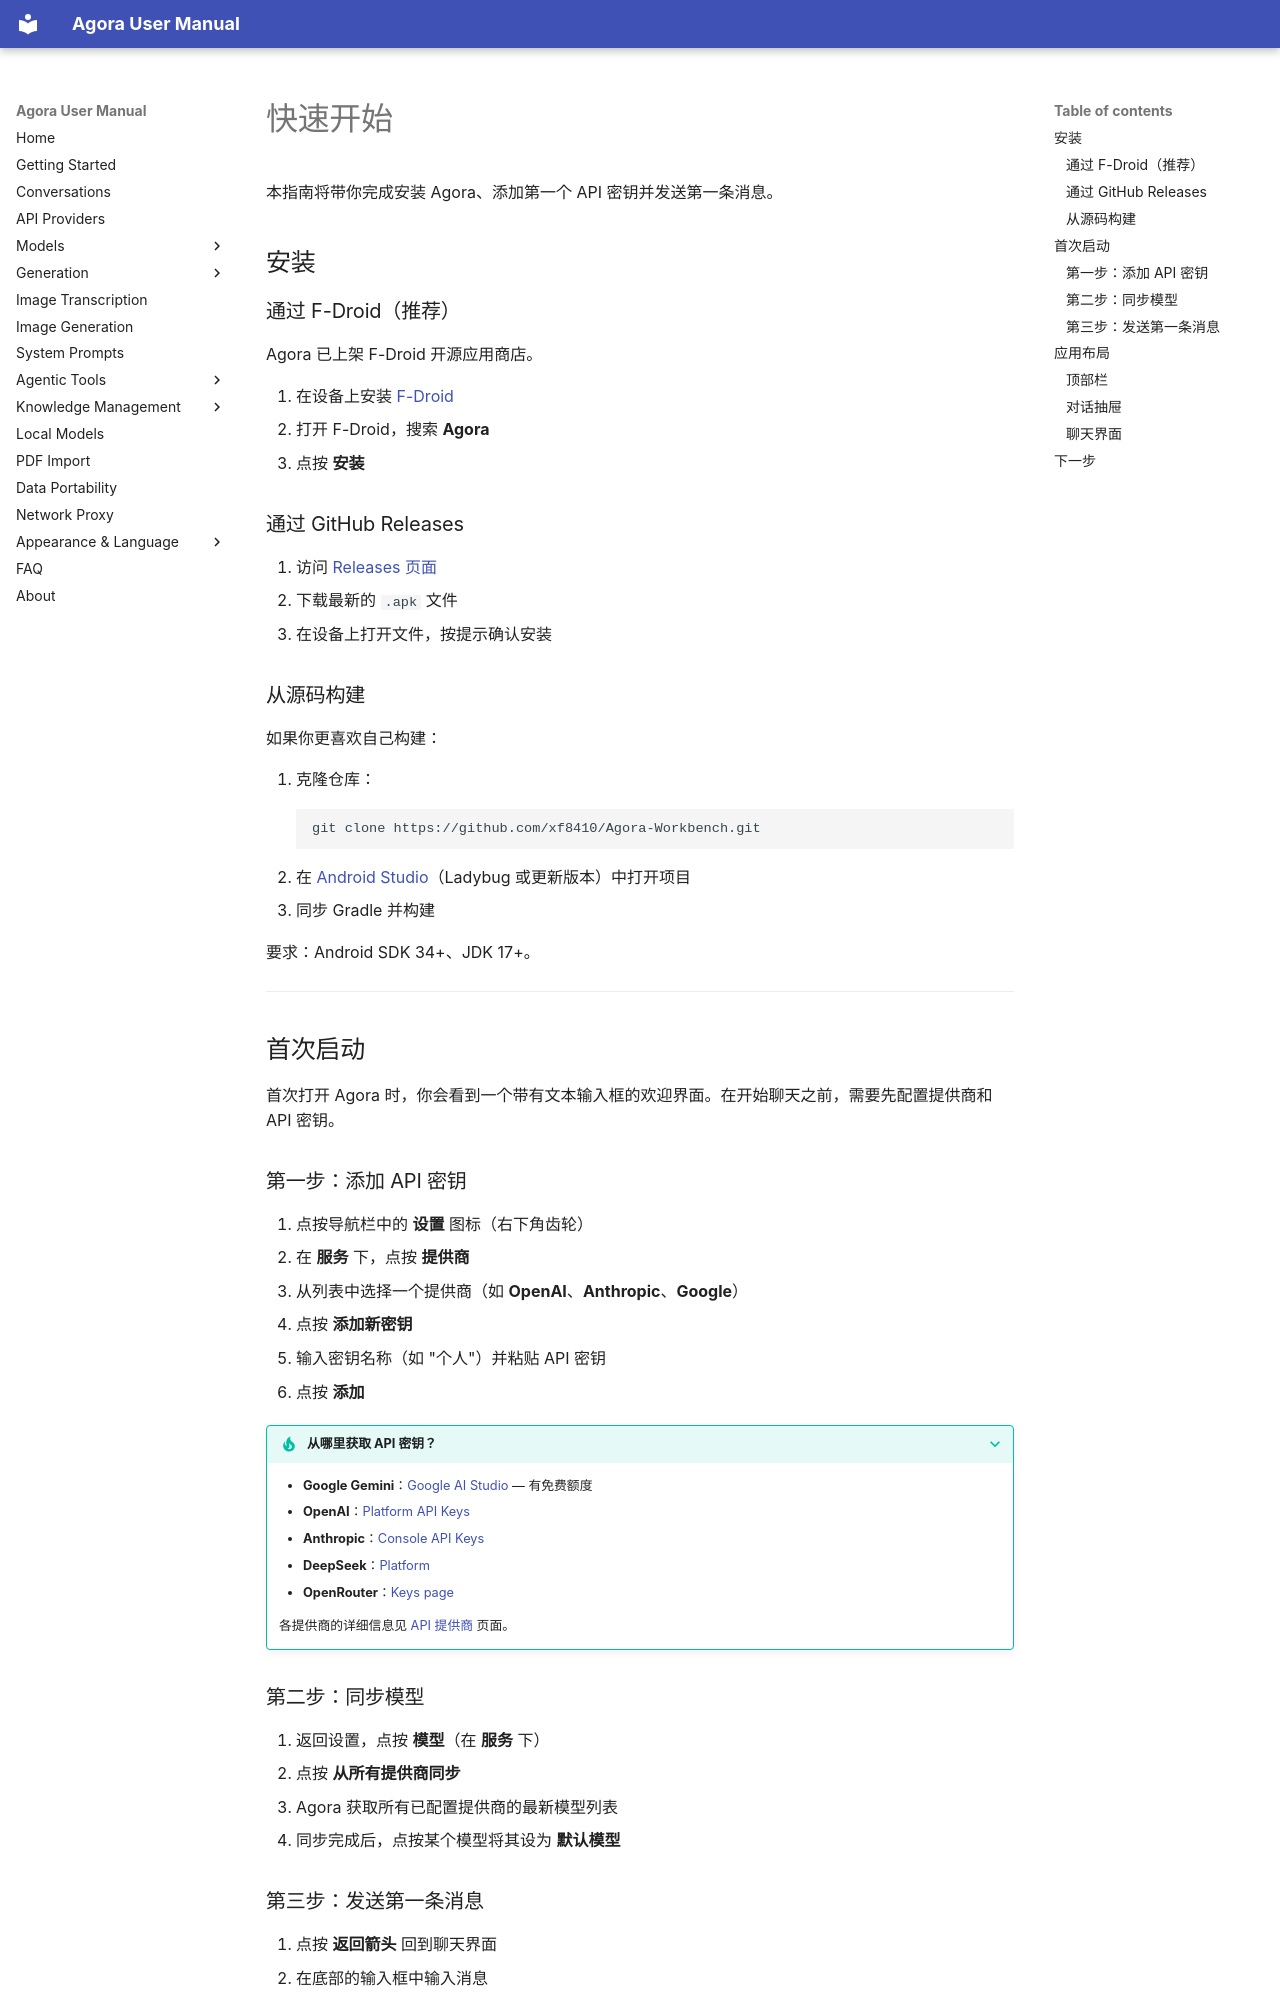

repository: xf8410/Agora-Workbench · page: zh/getting-started/index.html · generator: mkdocs

# 快速开始

本指南将带你完成安装 Agora、添加第一个 API 密钥并发送第一条消息。

## 安装

### 通过 F-Droid（推荐）

Agora 已上架 F-Droid 开源应用商店。

1. 在设备上安装 [F-Droid](https://f-droid.org/)
2. 打开 F-Droid，搜索 **Agora**
3. 点按 **安装**

### 通过 GitHub Releases

1. 访问 [Releases 页面](https://github.com/xf8410/Agora-Workbench/releases)
2. 下载最新的 `.apk` 文件
3. 在设备上打开文件，按提示确认安装

### 从源码构建

如果你更喜欢自己构建：

1. 克隆仓库：
   ```
   git clone https://github.com/xf8410/Agora-Workbench.git
   ```
2. 在 [Android Studio](https://developer.android.com/studio)（Ladybug 或更新版本）中打开项目
3. 同步 Gradle 并构建

要求：Android SDK 34+、JDK 17+。

---

## 首次启动

首次打开 Agora 时，你会看到一个带有文本输入框的欢迎界面。在开始聊天之前，需要先配置提供商和 API 密钥。

### 第一步：添加 API 密钥

1. 点按导航栏中的 **设置** 图标（右下角齿轮）
2. 在 **服务** 下，点按 **提供商**
3. 从列表中选择一个提供商（如 **OpenAI**、**Anthropic**、**Google**）
4. 点按 **添加新密钥**
5. 输入密钥名称（如 "个人"）并粘贴 API 密钥
6. 点按 **添加**

??? tip "从哪里获取 API 密钥？"
    - **Google Gemini**：[Google AI Studio](https://aistudio.google.com/apikey) — 有免费额度
    - **OpenAI**：[Platform API Keys](https://platform.openai.com/api-keys)
    - **Anthropic**：[Console API Keys](https://console.anthropic.com/)
    - **DeepSeek**：[Platform](https://platform.deepseek.com/)
    - **OpenRouter**：[Keys page](https://openrouter.ai/keys)

    各提供商的详细信息见 [API 提供商](provider.md) 页面。
